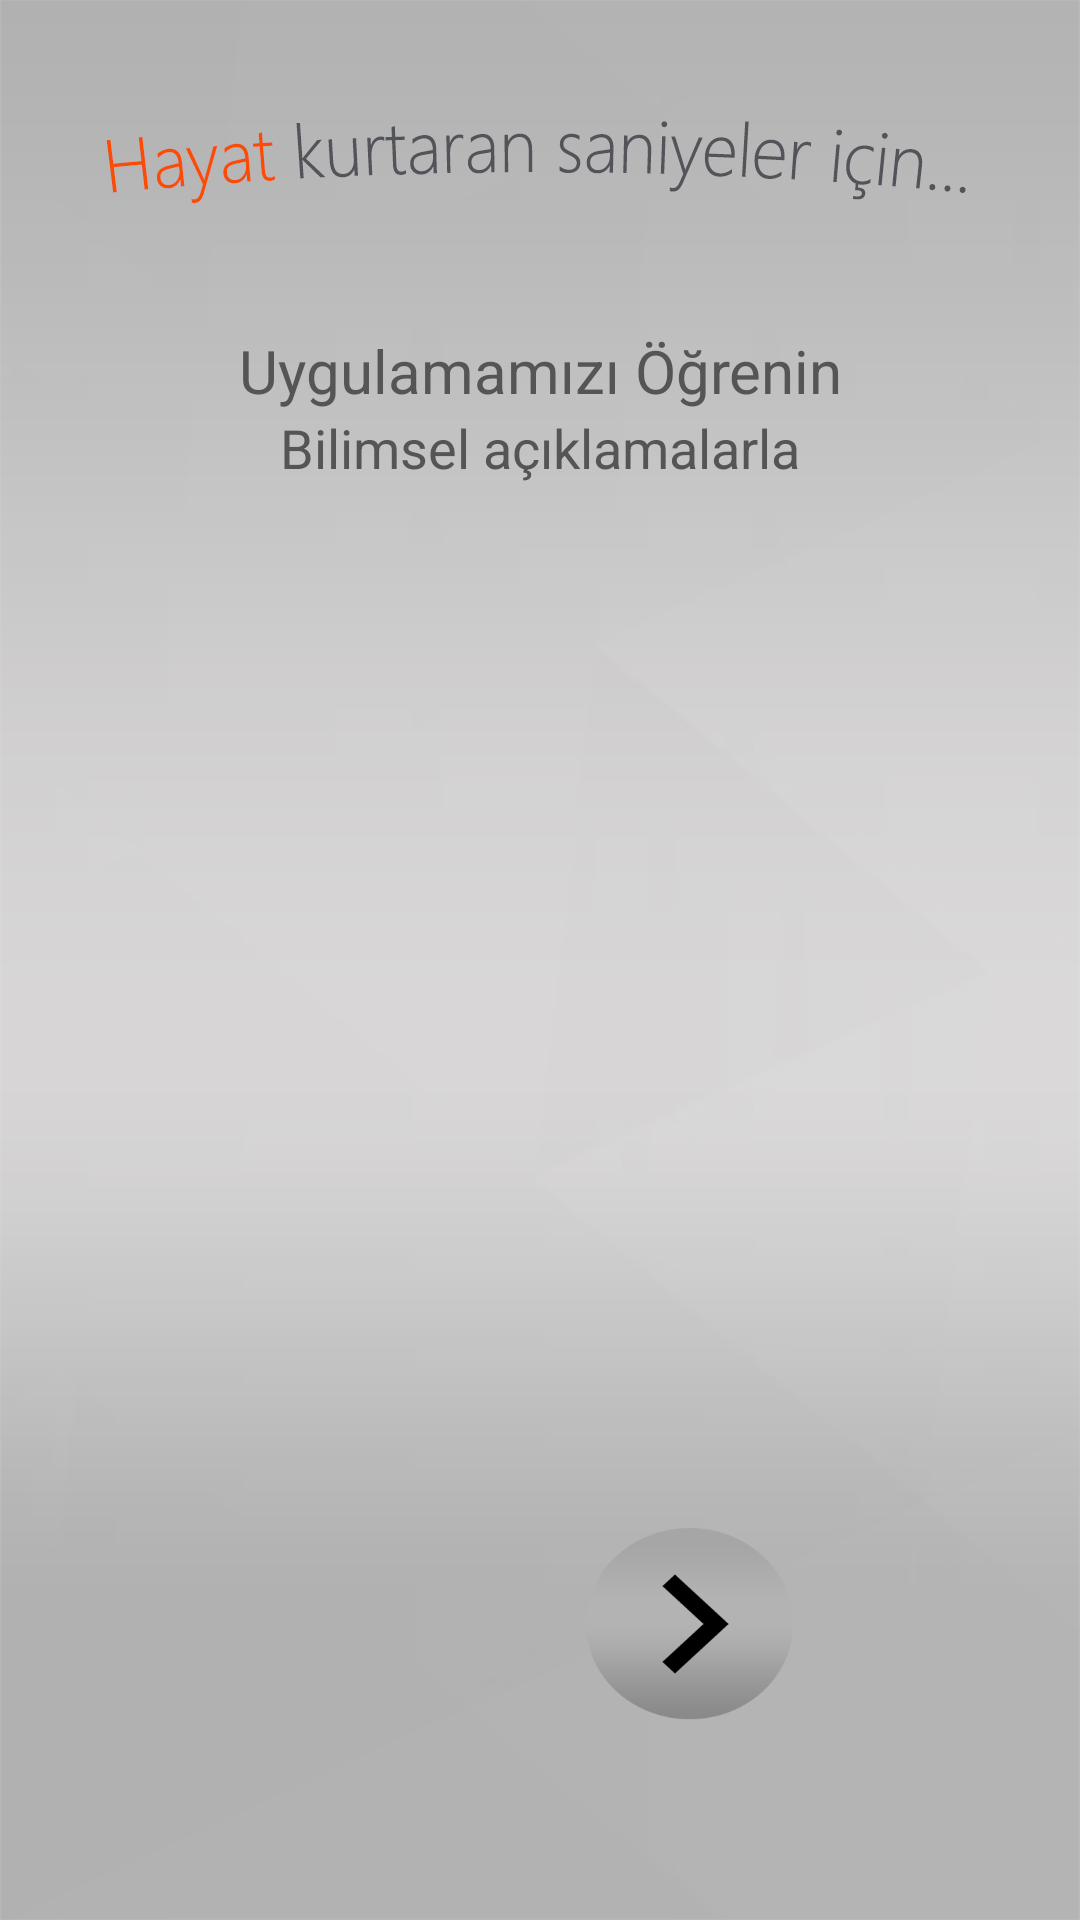

Layout XML and referenced resources for this Android screen:
<!-- AndroidManifest.xml: application theme AppTheme -->
<!-- res/layout/uygulama_bilgi.xml -->
<?xml version="1.0" encoding="utf-8"?>
<LinearLayout xmlns:android="http://schemas.android.com/apk/res/android"
    xmlns:app="http://schemas.android.com/apk/res-auto"
    xmlns:tools="http://schemas.android.com/tools"
    android:layout_width="match_parent"
    android:layout_height="match_parent"
    android:background="@drawable/anasayfa"
    tools:context=".MainActivity">


    <LinearLayout
        android:layout_width="match_parent"
        android:layout_height="wrap_content"
        android:layout_marginTop="110dp"
        android:gravity="center"
        android:orientation="vertical"
        android:weightSum="1">

        <TextView
            android:id="@+id/textView4"
            android:layout_width="match_parent"
            android:layout_height="wrap_content"
            android:layout_alignParentTop="true"
            android:layout_alignParentEnd="true"
            android:layout_alignParentRight="true"
            android:foregroundGravity="center"
            android:gravity="center"
            android:text="Uygulamamızı Öğrenin"
            android:textAlignment="center"
            android:textAppearance="?android:attr/textAppearanceLarge"
            android:textColor="@color/colorPrimary"
            android:textSize="20dp" />

        <TextView
            android:id="@+id/tvAlarmDurum"
            android:layout_width="fill_parent"
            android:layout_height="wrap_content"
            android:layout_alignParentTop="true"
            android:layout_alignParentEnd="true"
            android:layout_alignParentRight="true"
            android:foregroundGravity="center"
            android:gravity="center"
            android:text="Bilimsel açıklamalarla"
            android:textAlignment="center"
            android:textAppearance="?android:attr/textAppearanceLarge"
            android:textColor="@color/colorPrimary"
            android:textSize="18dp" />

        <LinearLayout
            android:layout_width="match_parent"
            android:layout_height="300dp"
            android:layout_marginTop="30dp"
            android:gravity="center"
            android:orientation="vertical"
            android:weightSum="1">

            <TextSwitcher
                android:id="@+id/textSwitcher"
                android:layout_width="match_parent"
                android:layout_height="wrap_content"
                android:inAnimation="@android:anim/slide_in_left"
                android:outAnimation="@android:anim/slide_out_right">

            </TextSwitcher>

            <TextView
                android:id="@+id/textView9"
                android:layout_width="match_parent"
                android:layout_height="wrap_content"
                android:text="Adım Doug Copp. Dünyanın en tecrübeli kurtarma birimi Amerikan Uluslararası Kurtarma Ekibinin Kurtarma şefi ve afet olayları müdürüyüm. Bu makaledeki bilgiler bir deprem anında hayat kurtaracaktır."
                android:visibility="invisible" />


        </LinearLayout>

        <LinearLayout
            android:layout_width="match_parent"
            android:layout_height="match_parent"
            android:layout_marginTop="10dp"
            android:orientation="horizontal">

            <TextView
                android:id="@+id/textView6"
                android:layout_width="100dp"
                android:layout_height="wrap_content" />

            <ImageButton
                android:id="@+id/alarmbuton5"
                android:layout_width="00dp"
                android:layout_height="80dp"
                android:layout_below="@+id/textAd"
                android:layout_centerHorizontal="true"
                android:layout_weight="1"
                android:background="@drawable/geri"
                android:foregroundGravity="center"
                android:visibility="invisible" />

            <ImageButton
                android:id="@+id/alarmbuton3"
                android:layout_width="00dp"
                android:layout_height="80dp"
                android:layout_below="@+id/textAd"
                android:layout_centerHorizontal="true"
                android:layout_weight="1"
                android:background="@drawable/ileri"
                android:foregroundGravity="center" /><![CDATA[

            app:srcCompat="@drawable/ileri" />

            ]]>

            <TextView
                android:id="@+id/textView7"
                android:layout_width="wrap_content"
                android:layout_height="wrap_content"
                android:layout_weight="1" />
        </LinearLayout>

        <LinearLayout
            android:layout_width="match_parent"
            android:layout_height="wrap_content"
            android:layout_alignParentStart="true"
            android:layout_alignParentLeft="false"
            android:layout_gravity="bottom"
            android:layout_marginTop="25dp"
            android:gravity="bottom"
            android:orientation="horizontal">

            <TextView
                android:id="@+id/textView2"
                android:layout_width="0dp"
                android:layout_height="50dp"
                android:layout_weight="1.5" />

            <ImageButton
                android:id="@+id/alarmbuton2"
                android:layout_width="0dp"
                android:layout_height="60dp"
                android:layout_below="@+id/textAd"
                android:layout_centerHorizontal="true"
                android:layout_weight="1"
                android:background="@drawable/speaker"
                android:foregroundGravity="center" />

            <TextView
                android:id="@+id/textView3"
                android:layout_width="0dp"
                android:layout_height="wrap_content"
                android:layout_weight="1.5" />

        </LinearLayout>

        <LinearLayout
            android:layout_width="match_parent"
            android:layout_height="match_parent"
            android:orientation="horizontal">

            <TextView
                android:id="@+id/textView12"
                android:layout_width="match_parent"
                android:layout_height="wrap_content"
                android:layout_alignParentTop="false"
                android:layout_alignParentEnd="true"
                android:layout_alignParentRight="false"
                android:layout_weight="1"
                android:foregroundGravity="center"
                android:gravity="center"
                android:text="Sesli dinlemek için tıkla!"
                android:textAlignment="center"
                android:textAppearance="?android:attr/textAppearanceLarge"
                android:textColor="@color/colorPrimary"
                android:textSize="14sp" />
        </LinearLayout>

    </LinearLayout>
</LinearLayout>
<!-- resources referenced by this layout -->
<resources>
  <color name="colorPrimary">#555555</color>
  <!-- drawable anasayfa: jpg bitmap (drawable, 246633 bytes) -->
  <!-- drawable geri: png bitmap (drawable, 6670 bytes) -->
  <!-- drawable ileri: png bitmap (drawable, 6540 bytes) -->
  <style name="AppTheme" parent="Theme.AppCompat.Light.NoActionBar">
          
          <item name="colorPrimary">@color/colorPrimary</item>
          <item name="colorPrimaryDark">@color/colorPrimaryDark</item>
          <item name="colorAccent">@color/colorAccent</item>
      </style>
  <color name="colorPrimaryDark">#181A24</color>
  <color name="colorAccent">#9B9B9B</color>
</resources>
